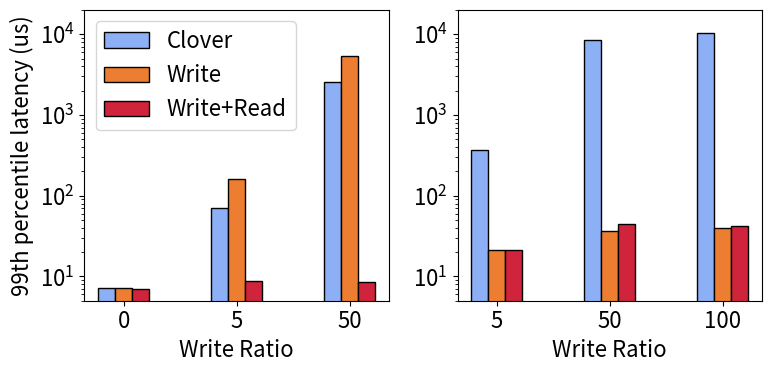

The matplotlib source for this figure:
import matplotlib.pyplot as plt
import numpy as np

def reads(arr):
    ret = []
    for val in arr:
        if val[0] != 0.0:
            ret.append(val[0])
    return ret

def writes(arr):
    ret = []
    for val in arr:
        if val[1] != 0.0:
            ret.append(val[1])
    return ret


def div_thousand_rw (list):
    ret = []
    for val in list:
        a = val[0]/1000.0
        b = val[1]/1000.0
        ret.append((a,b))
    return ret

def wins(clover,reads):
    for a,b in zip(clover,reads):
        read_win=0
        write_win=0
        try:
            read_win=str(a[0]/b[0])
        except:
            read_win="1"
        
        try:
            write_win=str(a[1]/b[1])
        except:
            write_win="1"


        print("read win " + read_win + "x\t write win " + write_win + "x")

cns_color='#00702eff'                     #indigo
qp_mapping_color='#9470b9ff'              #ruby
read_write_steering_color='#cf243cff'     #alice
write_steering_color='#ed7d31ff'          #kelly
default_clover_color='#8caff6ff'          #Coral 

cns_label='cns -> write'
qp_mapping_label='qp mapping'
read_write_steering_label='write + read steering'
write_steering_label='write steering'
default_clover_label='clover'

master_width=0.45

#fig, (ax1, ax2) = plt.subplots(1,2, figsize=(15,5))
plt.rcParams.update({'font.size': 16})
#fig, (ax1, ax2) = plt.subplots(1 ,2, figsize=(15,5), gridspec_kw={'width_ratios': [2,2]})
fig, (ax1, ax2) = plt.subplots(1 ,2, figsize=(8,4), gridspec_kw={'width_ratios': [2,2]})

##READS
##READS
##READS
##READS

labels = [ '0', '5', '50'] 
#measure (Read,Write) 99th
clover=[(7288,0),(70343,373384),(2558888,8439914),(0,10522757)]
write=[(7107,0),(159274,21083),(5346061,37016),(0,40251)]
read=[(7083,0),(8887,21361),(8499,44432),(0, 41735)]

wins(clover,read)


clover=div_thousand_rw(clover)
write=div_thousand_rw(write)
read=div_thousand_rw(read)

print("Reads")
print(reads(clover))
print(reads(write))
print(reads(read))
print()

print(writes(clover))
print(writes(write))
print(writes(read))



x = np.arange(len(labels))  # the label locations
width = master_width/3  # the width of the bars

div=1

rects0 = ax1.bar(x - width, reads(clover), width, label='Clover',color=default_clover_color,edgecolor='k')
rects1 = ax1.bar(x, reads(write), width, label='Write',color=write_steering_color,edgecolor='k')
rects2 = ax1.bar(x + width , reads(read), width, label='Write+Read',color=read_write_steering_color,edgecolor='k')


# Add some text for labels, title and custom x-axis tick labels, etc.
ax1.set_ylabel('99th percentile latency (us)')
#ax1.set_title('Read Latencies')
ax1.set_xticks(x)
ax1.set_yscale('log')
ax1.set_ylim(5,20000)
ax1.set_xticklabels(labels)
ax1.set_xlabel("Write Ratio")
ax1.legend()



labels = ['5', '50', '100'] 



x = np.arange(len(labels))  # the label locations
width = master_width/3  # the width of the bars
div=1

rects0 = ax2.bar(x - width, writes(clover), width, label='Clover',color=default_clover_color,edgecolor='k')
rects1 = ax2.bar(x, writes(write), width, label='Write',color=write_steering_color,edgecolor='k')
rects2 = ax2.bar(x + width , writes(read), width, label='Write+Read',color=read_write_steering_color,edgecolor='k')

#ax2.set_ylabel('99th percentile latency (us)')
#ax2.set_title('Write Latencies')
ax2.set_xticks(x)
ax2.set_xticklabels(labels)
ax2.set_yscale('log')
ax2.set_ylim(5,20000)
ax2.set_xlabel("Write Ratio")

#//ax.bar_label(rects2, padding=3)
figure_name="99th_latency"
plt.tight_layout()
plt.savefig(figure_name+'.pdf')
plt.savefig(figure_name+'.png')